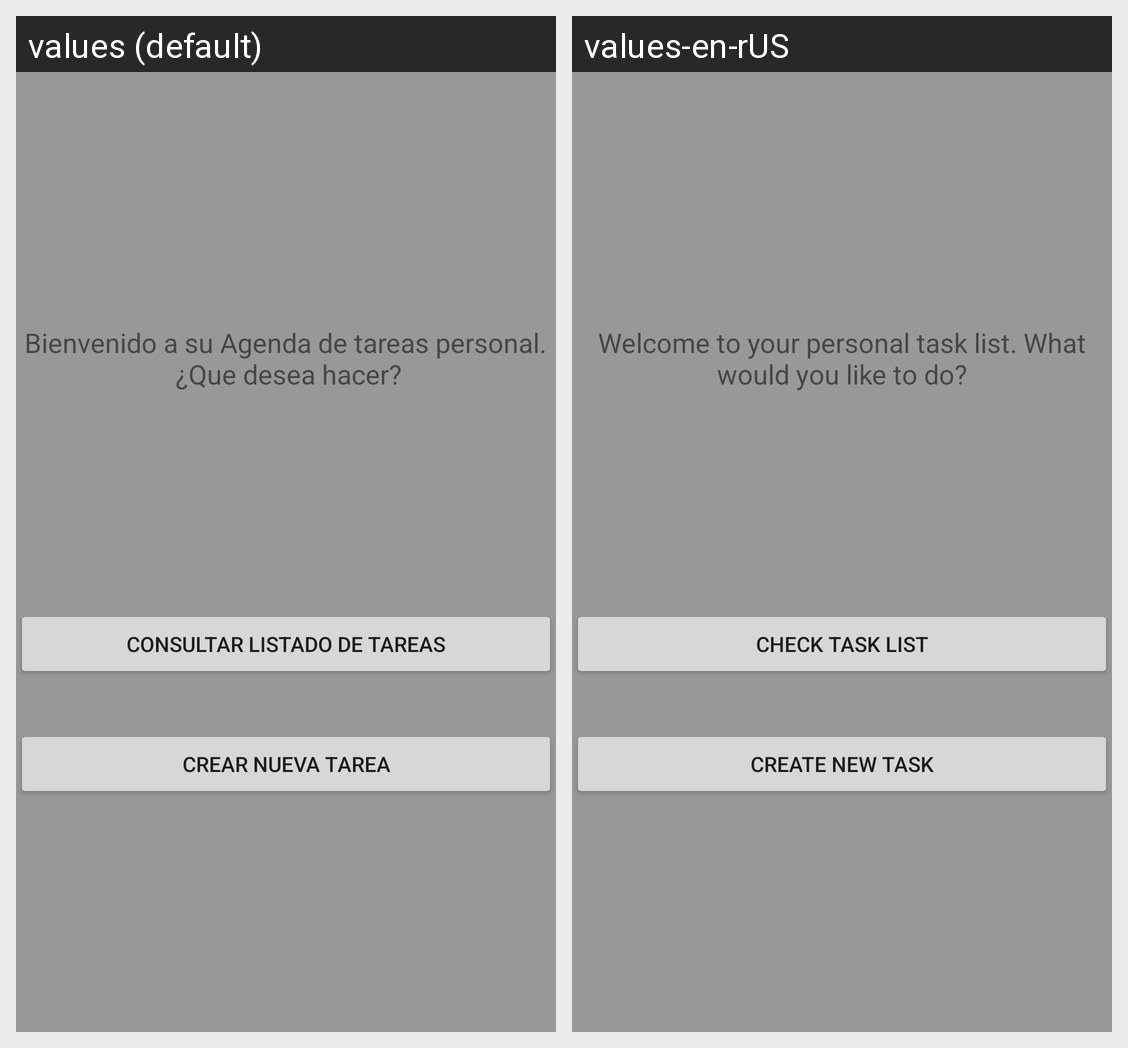

This grid shows one Android layout under two languages. Give, for every string resource on the screen, its name, the default text and each shown locale's text.
Android screen res/layout/menu_principal.xml rendered under 2 locales, left to right: values (default), values-en-rUS. Device: Nexus 5 (rendered at 1080×1920; each locale shown at half size, 540×960, under a caption strip naming it); theme AppTheme.
Strings drawn on this screen, with the default value and each locale's value (text and hints the layout hard-codes, and strings that could not be matched under every locale, appear in the picture but are not listed):

btnConsultarTareas
  values: Consultar listado de tareas
  values-en-rUS: Check task list

btnCrearTarea
  values: Crear nueva tarea
  values-en-rUS: Create new task

lblBienvenido
  values: Bienvenido a su Agenda de tareas personal.
       ¿Que desea hacer?
  values-en-rUS: Welcome to your personal task list. What would you like to do?
